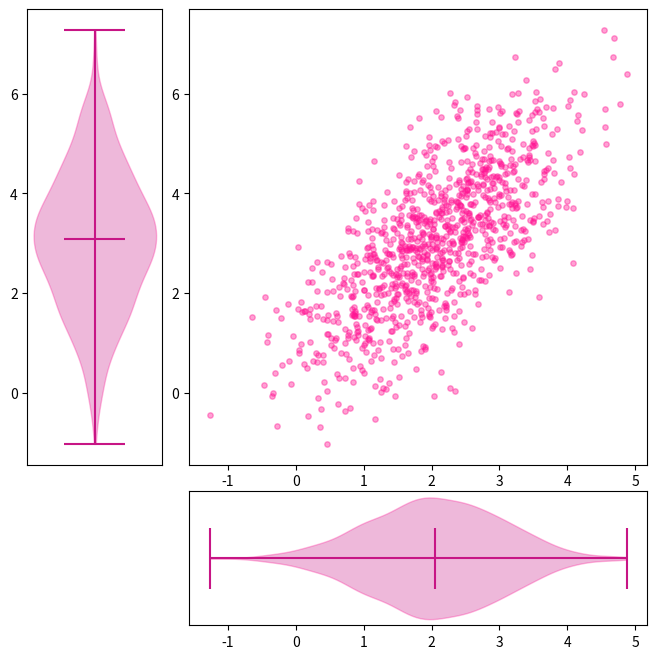

The script that saved this image:
from typing import Any, Callable

import matplotlib.pyplot as plt
import numpy as np

PRIMARY_COLOR = "#FF1493"
SECONDARY_COLOR = "#C71585"
SPACE = 0.2


class ShapeMismatchError(Exception):
    pass


def change_color_violin(violin_parts):
    for vp in violin_parts:
        plt.setp(vp["bodies"], facecolor=SECONDARY_COLOR, edgecolor=PRIMARY_COLOR)

        line_keys = set(vp.keys()) - {"bodies"}
        for key in line_keys:
            plt.setp(vp[key], edgecolor=SECONDARY_COLOR)


def draw_hists(axis_hist_hor, axis_hist_vert, abscissa, ordinates, color=PRIMARY_COLOR):
    axis_hist_hor.hist(abscissa, bins=50, color=color, alpha=0.5, density=True)
    axis_hist_vert.hist(
        ordinates, bins=50, color=color, alpha=0.5, density=True, orientation="horizontal"
    )


def draw_boxes(axis_hist_hor, axis_hist_vert, abscissa, ordinates, color=SECONDARY_COLOR):
    props = dict(
        patch_artist=True,
        boxprops=dict(facecolor=color, color=color),
        medianprops=dict(color=PRIMARY_COLOR),
    )
    axis_hist_hor.boxplot(abscissa, vert=False, **props)
    axis_hist_vert.boxplot(ordinates, **props)


def draw_violins(axis_hist_hor, axis_hist_vert, abscissa, ordinates):
    v_parts = [
        axis_hist_hor.violinplot(abscissa, vert=False, showmedians=True),
        axis_hist_vert.violinplot(ordinates, showmedians=True),
    ]
    change_color_violin(v_parts)


def visualize_diagrams(
    abscissa: np.ndarray,
    ordinates: np.ndarray,
    diagram_type: Any,
) -> None:
    if abscissa.shape != ordinates.shape:
        raise ShapeMismatchError

    drawers: dict[str, Callable] = {"hist": draw_hists, "box": draw_boxes, "violin": draw_violins}

    if diagram_type not in drawers:
        raise ValueError

    figure = plt.figure(figsize=(8, 8))
    grid = plt.GridSpec(4, 4, wspace=SPACE, hspace=SPACE)

    axis_scatter = figure.add_subplot(grid[:-1, 1:])
    axis_hist_vert = figure.add_subplot(grid[:-1, 0], sharey=axis_scatter)
    axis_hist_hor = figure.add_subplot(grid[-1, 1:], sharex=axis_scatter)

    axis_scatter.scatter(abscissa, ordinates, color=PRIMARY_COLOR, alpha=0.4, s=15)
    drawers[diagram_type](axis_hist_hor, axis_hist_vert, abscissa, ordinates)

    axis_hist_hor.invert_yaxis()
    axis_hist_vert.invert_xaxis()
    axis_hist_hor.set_yticks([])
    axis_hist_vert.set_xticks([])

    plt.show()


if __name__ == "__main__":
    mean = [2, 3]
    cov = [[1, 1], [1, 2]]
    space = 0.2

    abscissa, ordinates = np.random.multivariate_normal(mean, cov, size=1000).T

    visualize_diagrams(abscissa, ordinates, "violin")
    #plt.show()
